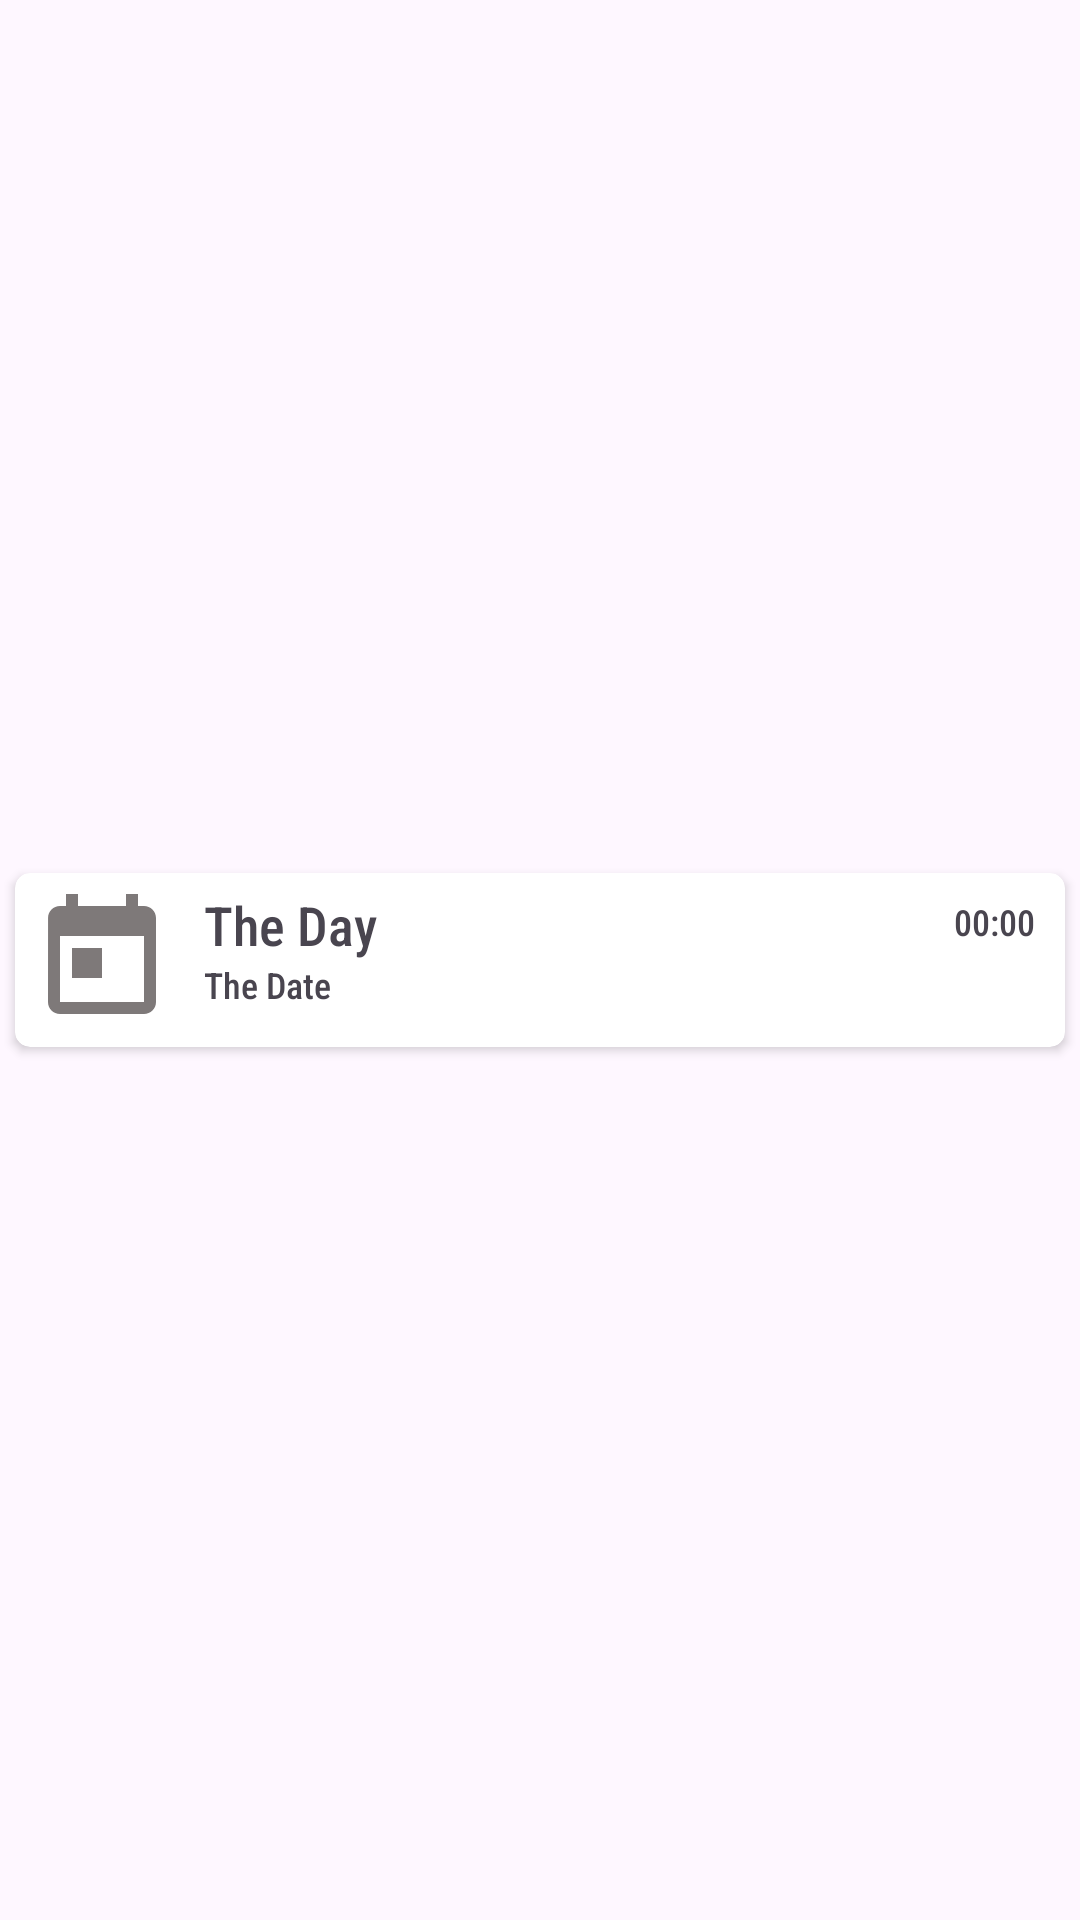

Produce the Android XML layout that renders to this screen, including the resource entries it uses.
<!-- AndroidManifest.xml: application theme Theme.GraduationProject -->
<!-- res/layout/work_days_layout.xml -->
<?xml version="1.0" encoding="utf-8"?>
<androidx.constraintlayout.widget.ConstraintLayout xmlns:android="http://schemas.android.com/apk/res/android"
    xmlns:app="http://schemas.android.com/apk/res-auto"
    xmlns:tools="http://schemas.android.com/tools"
    android:layout_width="match_parent"
    android:layout_height="wrap_content">

    <androidx.cardview.widget.CardView
        android:layout_width="match_parent"
        android:layout_height="wrap_content"
        android:layout_margin="5dp"
        app:cardCornerRadius="5dp"
        app:cardElevation="2dp"
        app:layout_constraintBottom_toBottomOf="parent"
        app:layout_constraintEnd_toEndOf="parent"
        app:layout_constraintStart_toStartOf="parent"
        app:layout_constraintTop_toTopOf="parent">






        <LinearLayout
            android:layout_width="match_parent"
            android:layout_height="wrap_content"
            android:orientation="horizontal"
            android:padding="5dp"
            >

            <ImageView
                android:layout_width="48dp"
                android:layout_height="48dp"
                android:src="@drawable/baseline_today_24"
                tools:ignore="ContentDescription" />
            <LinearLayout
                android:layout_width="wrap_content"
                android:layout_height="match_parent"
                android:orientation="vertical"
                android:layout_marginStart="10dp"
                android:layout_marginEnd="10dp"
                >
                <TextView
                    android:id="@+id/work_day_day"
                    android:layout_width="match_parent"
                    android:layout_height="match_parent"
                    android:layout_weight="1"
                    android:fontFamily="sans-serif-condensed-medium"
                    android:text="@string/the_day"
                    android:textSize="18sp" />

                <TextView
                    android:id="@+id/work_day_date"
                    android:layout_width="match_parent"
                    android:layout_height="match_parent"
                    android:layout_weight="1"
                    android:fontFamily="sans-serif-condensed-medium"
                    android:text="@string/the_date"
                    android:textSize="12sp" />
            </LinearLayout>

            <TextView
                android:id="@+id/work_time"
                android:layout_width="0dp"
                android:layout_height="wrap_content"
                android:layout_weight="1"
                android:gravity="end"
                android:layout_marginEnd="5dp"
                android:layout_marginStart="5dp"
                android:layout_marginTop="3dp"
                android:fontFamily="sans-serif-condensed-medium"
                android:text="@string/sample_time"
                android:textSize="12sp" />
        </LinearLayout>
    </androidx.cardview.widget.CardView>
</androidx.constraintlayout.widget.ConstraintLayout>
<!-- resources referenced by this layout -->
<resources>
  <!-- drawable baseline_today_24 (drawable) -->
  <vector android:height="24dp" android:tint="#7E7979"
      android:viewportHeight="24" android:viewportWidth="24"
      android:width="24dp" xmlns:android="http://schemas.android.com/apk/res/android">
      <path android:fillColor="@android:color/white" android:pathData="M19,3h-1L18,1h-2v2L8,3L8,1L6,1v2L5,3c-1.11,0 -1.99,0.9 -1.99,2L3,19c0,1.1 0.89,2 2,2h14c1.1,0 2,-0.9 2,-2L21,5c0,-1.1 -0.9,-2 -2,-2zM19,19L5,19L5,8h14v11zM7,10h5v5L7,15z"/>
  </vector>
  <string name="sample_time" tools:ignore="TypographyDashes">00:00</string>
  <string name="the_date">The Date</string>
  <string name="the_day">The Day</string>
  <style name="Theme.GraduationProject" parent="Base.Theme.GraduationProject" />
  <style name="Base.Theme.GraduationProject" parent="Theme.Material3.DayNight">
          
          <item name="colorPrimary">@color/colorPrimaryL</item>
          <item name="colorPrimaryDark">@color/colorPrimaryDarkL</item>
          <item name="colorAccent">@color/colorAccentL</item>
          
      </style>
  <color name="colorPrimaryL">#295F98</color>
  <color name="colorPrimaryDarkL">#295F98</color>
  <color name="colorAccentL">#535C91</color>
</resources>
